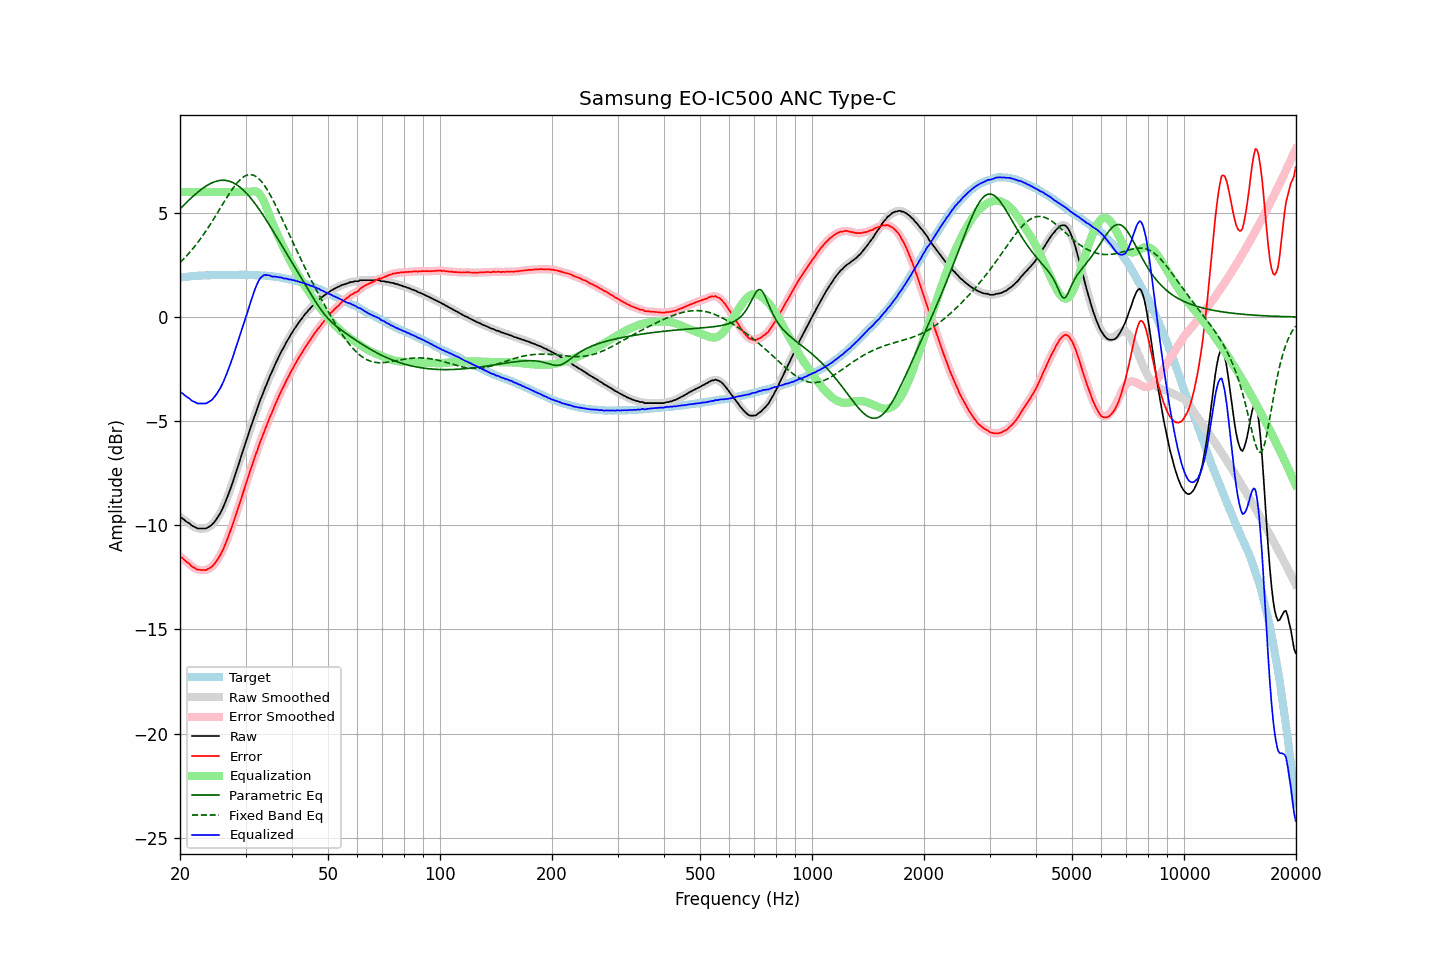

The data file committed next to this chart (first rows):
frequency, raw, error, smoothed, error_smoothed, equalization, parametric_eq, fixed_band_eq, equalized_raw, equalized_smoothed, target
20.00, -9.61, -11.51, -9.60, -11.50, 6.00, 5.19, 2.61, -3.61, -3.60, 1.90
20.20, -9.63, -11.54, -9.65, -11.56, 6.00, 5.27, 2.69, -3.63, -3.65, 1.91
20.40, -9.69, -11.61, -9.70, -11.62, 6.00, 5.34, 2.76, -3.69, -3.70, 1.92
20.61, -9.76, -11.69, -9.76, -11.68, 6.00, 5.42, 2.84, -3.76, -3.76, 1.92
20.81, -9.82, -11.75, -9.82, -11.74, 6.00, 5.50, 2.93, -3.82, -3.82, 1.92
21.02, -9.87, -11.81, -9.87, -11.81, 6.00, 5.57, 3.01, -3.87, -3.87, 1.93
21.23, -9.91, -11.86, -9.93, -11.88, 6.00, 5.64, 3.10, -3.91, -3.93, 1.94
21.44, -9.99, -11.96, -9.98, -11.94, 6.00, 5.72, 3.19, -3.99, -3.98, 1.96
21.66, -10.04, -12.01, -10.03, -12.00, 6.00, 5.79, 3.28, -4.04, -4.03, 1.96
21.87, -10.07, -12.05, -10.08, -12.06, 6.00, 5.86, 3.38, -4.07, -4.08, 1.97
22.09, -10.11, -12.09, -10.12, -12.09, 6.00, 5.92, 3.47, -4.11, -4.12, 1.97
22.31, -10.15, -12.13, -10.14, -12.12, 6.00, 5.99, 3.57, -4.15, -4.14, 1.98
22.54, -10.15, -12.13, -10.16, -12.14, 6.00, 6.05, 3.68, -4.15, -4.16, 1.98
22.76, -10.15, -12.14, -10.16, -12.14, 6.00, 6.11, 3.78, -4.15, -4.16, 1.99
22.99, -10.15, -12.14, -10.16, -12.15, 6.00, 6.17, 3.89, -4.15, -4.16, 1.99
23.22, -10.15, -12.14, -10.16, -12.15, 6.00, 6.22, 4.00, -4.15, -4.16, 1.99
23.45, -10.15, -12.15, -10.14, -12.14, 6.00, 6.28, 4.11, -4.15, -4.14, 2.00
23.69, -10.11, -12.11, -10.12, -12.11, 6.00, 6.32, 4.23, -4.11, -4.12, 2.00
23.92, -10.07, -12.07, -10.08, -12.08, 6.00, 6.37, 4.35, -4.07, -4.08, 2.00
24.16, -10.02, -12.03, -10.02, -12.03, 6.00, 6.41, 4.47, -4.02, -4.02, 2.01
24.40, -9.96, -11.98, -9.96, -11.97, 6.00, 6.45, 4.59, -3.96, -3.96, 2.02
24.65, -9.87, -11.89, -9.88, -11.89, 6.00, 6.48, 4.71, -3.87, -3.88, 2.02
24.89, -9.78, -11.80, -9.78, -11.80, 6.00, 6.51, 4.84, -3.78, -3.78, 2.01
25.14, -9.67, -11.69, -9.67, -11.69, 6.00, 6.53, 4.96, -3.67, -3.67, 2.01
25.39, -9.55, -11.56, -9.55, -11.56, 6.00, 6.54, 5.09, -3.55, -3.55, 2.01
25.65, -9.42, -11.44, -9.42, -11.43, 6.00, 6.56, 5.22, -3.42, -3.42, 2.01
25.91, -9.27, -11.28, -9.27, -11.29, 6.00, 6.56, 5.34, -3.27, -3.27, 2.01
26.16, -9.11, -11.13, -9.11, -11.12, 6.00, 6.56, 5.47, -3.11, -3.11, 2.02
26.43, -8.93, -10.95, -8.93, -10.95, 6.00, 6.56, 5.60, -2.93, -2.93, 2.02
26.69, -8.73, -10.75, -8.74, -10.76, 6.00, 6.55, 5.72, -2.73, -2.74, 2.02
26.96, -8.54, -10.55, -8.53, -10.55, 6.00, 6.53, 5.84, -2.54, -2.53, 2.02
27.23, -8.33, -10.34, -8.33, -10.34, 6.00, 6.51, 5.96, -2.33, -2.33, 2.02
27.50, -8.10, -10.12, -8.11, -10.13, 6.00, 6.48, 6.07, -2.10, -2.11, 2.02
27.77, -7.89, -9.91, -7.88, -9.90, 6.00, 6.45, 6.18, -1.89, -1.88, 2.02
28.05, -7.64, -9.67, -7.65, -9.67, 6.00, 6.41, 6.29, -1.64, -1.65, 2.02
28.33, -7.41, -9.43, -7.42, -9.44, 6.00, 6.36, 6.39, -1.41, -1.42, 2.02
28.62, -7.19, -9.21, -7.18, -9.20, 6.00, 6.31, 6.48, -1.19, -1.18, 2.02
28.90, -6.94, -8.97, -6.94, -8.97, 6.00, 6.25, 6.56, -0.94, -0.94, 2.03
29.19, -6.70, -8.73, -6.71, -8.73, 6.00, 6.19, 6.63, -0.70, -0.71, 2.03
29.48, -6.47, -8.50, -6.47, -8.50, 6.00, 6.12, 6.70, -0.47, -0.47, 2.03
29.78, -6.24, -8.26, -6.23, -8.26, 6.00, 6.05, 6.75, -0.24, -0.23, 2.02
30.08, -5.99, -8.02, -6.00, -8.02, 6.00, 5.97, 6.79, 0.01, 0.00, 2.03
30.38, -5.77, -7.79, -5.76, -7.78, 6.00, 5.89, 6.82, 0.23, 0.24, 2.02
30.68, -5.52, -7.54, -5.52, -7.54, 6.00, 5.80, 6.83, 0.48, 0.48, 2.02
30.99, -5.28, -7.29, -5.29, -7.31, 6.02, 5.71, 6.83, 0.74, 0.72, 2.02
31.30, -5.08, -7.09, -5.06, -7.08, 6.03, 5.61, 6.82, 0.96, 0.97, 2.02
31.61, -4.84, -6.86, -4.85, -6.86, 6.04, 5.51, 6.80, 1.19, 1.19, 2.01
31.93, -4.63, -6.63, -4.63, -6.64, 6.03, 5.41, 6.76, 1.40, 1.40, 2.00
32.24, -4.41, -6.42, -4.40, -6.41, 6.00, 5.30, 6.70, 1.59, 1.59, 2.01
32.57, -4.19, -6.18, -4.19, -6.19, 5.94, 5.19, 6.64, 1.75, 1.75, 2.00
32.89, -3.97, -5.97, -3.98, -5.98, 5.85, 5.08, 6.56, 1.87, 1.86, 2.00
33.22, -3.79, -5.79, -3.78, -5.77, 5.73, 4.97, 6.47, 1.94, 1.95, 1.99
33.55, -3.58, -5.57, -3.58, -5.58, 5.58, 4.85, 6.37, 2.00, 2.00, 1.99
33.89, -3.38, -5.37, -3.39, -5.38, 5.41, 4.73, 6.26, 2.03, 2.02, 1.99
34.23, -3.21, -5.19, -3.20, -5.18, 5.22, 4.61, 6.14, 2.01, 2.02, 1.98
34.57, -3.01, -4.99, -3.02, -4.99, 5.02, 4.49, 6.01, 2.01, 2.00, 1.97
34.92, -2.83, -4.78, -2.84, -4.80, 4.81, 4.37, 5.88, 1.99, 1.98, 1.96
35.27, -2.67, -4.63, -2.66, -4.62, 4.61, 4.24, 5.74, 1.95, 1.96, 1.97
35.62, -2.49, -4.44, -2.48, -4.43, 4.43, 4.12, 5.59, 1.93, 1.94, 1.94
35.97, -2.30, -4.24, -2.31, -4.25, 4.25, 3.99, 5.44, 1.95, 1.93, 1.94
... 635 more rows
